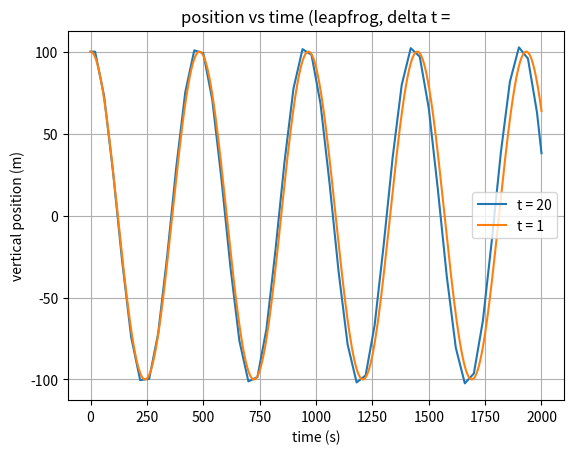

Generate this figure with matplotlib:
import numpy as np
import matplotlib.pyplot as plt

#constants and parameters

g = 9.81 #m/s
theta = 290 #K
dtheta = 0.005 #K/m
z_0 = 100 #m
w_0 = 0 
T_tot = 2000 #seconds

N = np.sqrt((g / theta) * dtheta)

def leapfroggy(delta_t):
    nt = int(T_tot / delta_t) #error here idk ill come back (int)

    #figure out arrays
    time = np.linspace(0, T_tot, nt + 1)
    zp = np.zeros(nt + 1)
    z_exact = np.zeros(nt + 1)
    w = np.zeros(nt + 1)
    errors = np.zeros(nt + 1)

    #initial conditions
    w[0] = w_0
    zp[0] = z_0
    z_exact[0] = z_0 * np.cos(N * time[0])
    errors[0] = abs(z_exact[0] - zp[0])

    zp[1] = zp[0] + delta_t * w[0]
    w[1] = w[0] + (delta_t * -N**2 * zp[0])

    for t in range(1, nt): #an idea of sorts
        zp[t + 1] = zp[t - 1] + 2 * delta_t * w[t]  
        w[t + 1] = w[t - 1] + 2 * (delta_t * -N**2 * zp[t])
        z_exact[t + 1] = z_0 * np.cos(N * time[t + 1])
        errors[t + 1] = abs(z_exact[t + 1] - zp[t + 1])
        
    return time, zp, z_exact, w, errors

time_10, zp_10, z_exact_10, w_10, errors_10 = leapfroggy(20)
time_1, zp_1, z_exact_1, w_1, errors_1 = leapfroggy(1)


plt.figure(1)
plt.plot(time_10, zp_10, label='t = 20')
plt.plot(time_1, zp_1, label='t = 1')
plt.xlabel('time (s)')
plt.ylabel('vertical position (m)')
plt.legend()
plt.title('position vs time (leapfrog, delta t =')
plt.grid(True)
plt.show()
# save